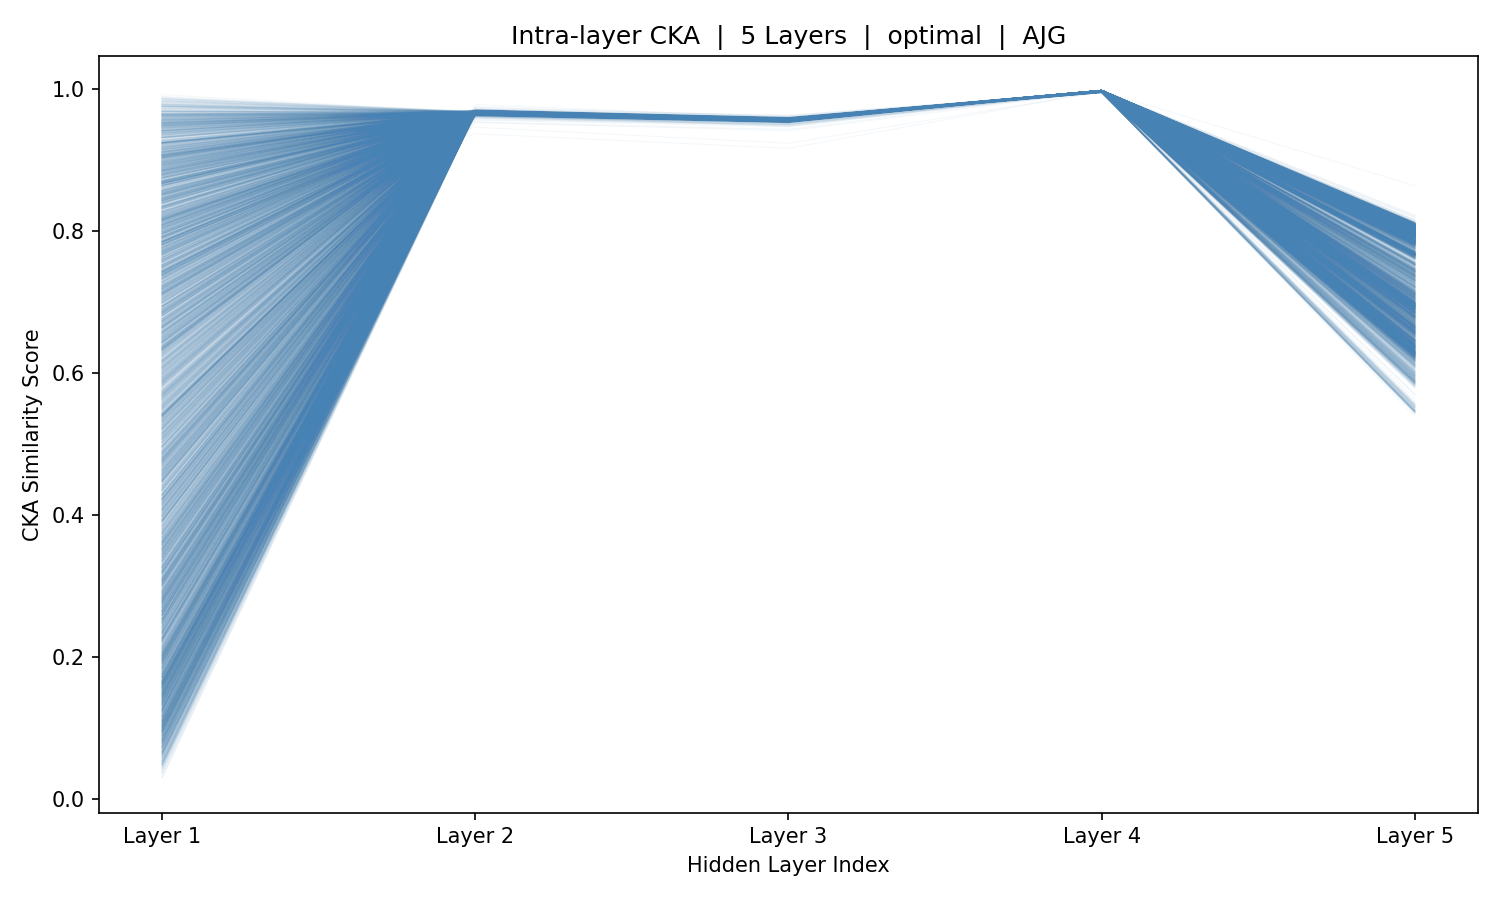

Data behind this chart, as committed beside it:
sample_idx, Layer_1, Layer_2, Layer_3, Layer_4, Layer_5
0, 0.8478, 0.9665, 0.9566, 0.9978, 0.7057
1, 0.8097, 0.9664, 0.9565, 0.9978, 0.7112
2, 0.7645, 0.9663, 0.9564, 0.9978, 0.7051
3, 0.7571, 0.9666, 0.9568, 0.9977, 0.7005
4, 0.9091, 0.9668, 0.9567, 0.9977, 0.6954
5, 0.9209, 0.9666, 0.9565, 0.9977, 0.6926
6, 0.9626, 0.9663, 0.9563, 0.9977, 0.6971
7, 0.9656, 0.966, 0.9559, 0.9977, 0.697
8, 0.9691, 0.9658, 0.9557, 0.9977, 0.698
9, 0.9019, 0.9649, 0.9553, 0.9977, 0.6949
10, 0.8791, 0.9646, 0.9552, 0.9977, 0.6948
11, 0.7138, 0.9652, 0.9557, 0.9976, 0.6837
12, 0.4304, 0.9657, 0.9565, 0.9976, 0.6757
13, 0.513, 0.9659, 0.9561, 0.9975, 0.6665
14, 0.6417, 0.9675, 0.957, 0.9976, 0.6625
15, 0.7903, 0.9659, 0.9559, 0.9975, 0.6558
16, 0.8894, 0.9648, 0.9548, 0.9975, 0.6577
17, 0.7811, 0.963, 0.953, 0.9976, 0.6607
18, 0.6333, 0.9651, 0.9558, 0.9974, 0.6448
19, 0.5268, 0.9666, 0.9569, 0.9974, 0.6581
20, 0.8038, 0.9668, 0.9568, 0.9974, 0.637
21, 0.5052, 0.9668, 0.9569, 0.9974, 0.6336
22, 0.6599, 0.9666, 0.956, 0.9972, 0.6258
23, 0.7523, 0.9664, 0.9561, 0.9972, 0.6271
24, 0.6314, 0.9668, 0.9566, 0.9972, 0.626
25, 0.2625, 0.9666, 0.957, 0.9972, 0.6267
26, 0.08656, 0.9668, 0.9571, 0.9973, 0.6237
27, 0.05448, 0.9672, 0.9571, 0.9972, 0.6206
28, 0.2717, 0.9683, 0.957, 0.9969, 0.6137
29, 0.2157, 0.9683, 0.9572, 0.9971, 0.6201
30, 0.2963, 0.9678, 0.9574, 0.9972, 0.6212
31, 0.2684, 0.968, 0.9575, 0.9971, 0.6163
32, 0.6108, 0.9683, 0.9576, 0.9971, 0.6163
33, 0.8303, 0.9683, 0.9578, 0.9972, 0.6192
34, 0.8548, 0.9683, 0.958, 0.9974, 0.6256
35, 0.5845, 0.9683, 0.9576, 0.9972, 0.6213
36, 0.2732, 0.9683, 0.9575, 0.9973, 0.6242
37, 0.127, 0.9681, 0.9571, 0.9971, 0.6201
38, 0.494, 0.9674, 0.957, 0.9973, 0.6271
39, 0.839, 0.9671, 0.957, 0.9973, 0.6272
40, 0.7321, 0.9672, 0.9571, 0.9973, 0.6272
41, 0.8682, 0.9675, 0.9571, 0.9973, 0.6254
42, 0.7596, 0.9677, 0.9573, 0.9973, 0.6249
43, 0.2012, 0.9678, 0.9576, 0.9972, 0.6215
44, 0.5065, 0.9679, 0.9578, 0.9972, 0.6205
45, 0.8312, 0.9684, 0.9582, 0.9971, 0.6155
46, 0.9584, 0.9688, 0.9584, 0.9971, 0.6167
47, 0.9728, 0.9694, 0.9586, 0.9971, 0.6167
48, 0.9673, 0.9698, 0.9592, 0.9974, 0.6252
49, 0.4493, 0.9691, 0.9582, 0.9974, 0.6275
50, 0.1008, 0.9687, 0.9575, 0.9974, 0.6339
51, 0.1401, 0.9688, 0.9572, 0.9974, 0.6327
52, 0.5277, 0.9666, 0.9561, 0.9974, 0.6418
53, 0.5587, 0.9655, 0.9554, 0.9975, 0.6497
54, 0.5106, 0.9652, 0.9556, 0.9975, 0.6469
55, 0.7004, 0.9666, 0.9567, 0.9974, 0.6411
56, 0.1395, 0.9672, 0.9575, 0.9974, 0.6355
57, 0.4914, 0.9676, 0.9581, 0.9974, 0.6297
58, 0.8907, 0.9685, 0.9585, 0.9974, 0.6279
59, 0.9211, 0.9691, 0.9586, 0.9974, 0.6282
... 5,366 more rows
